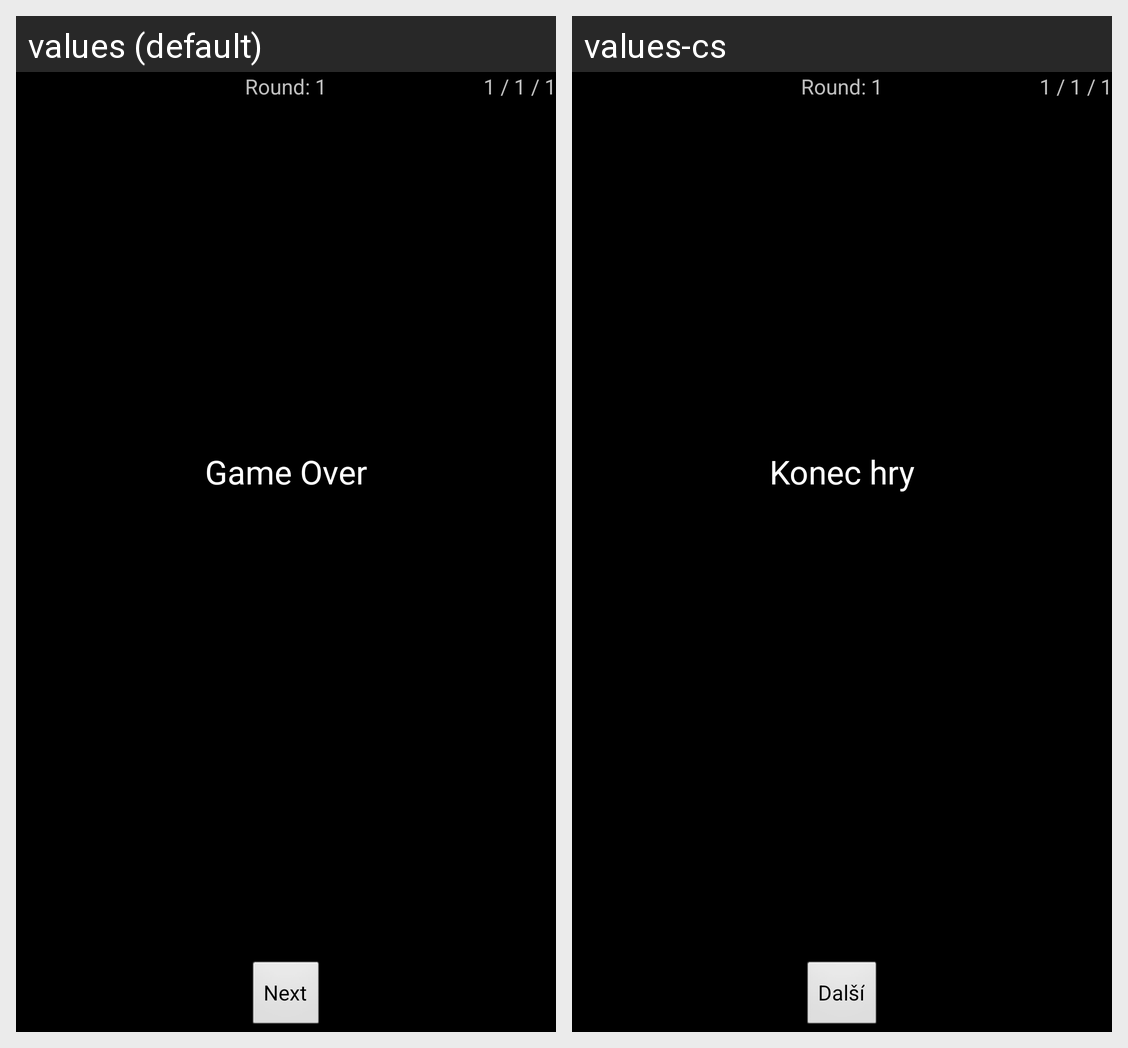

For this localized Android screen grid, give each drawn string resource with its value in every locale shown.
Android screen res/layout/activity_action_result.xml rendered under 2 locales, left to right: values (default), values-cs. Device: Nexus 5 (rendered at 1080×1920; each locale shown at half size, 540×960, under a caption strip naming it); theme AppTheme.
Strings drawn on this screen, with the default value and each locale's value (text and hints the layout hard-codes, and strings that could not be matched under every locale, appear in the picture but are not listed):

game_over
  values: Game Over
  values-cs: Konec hry

next
  values: Next
  values-cs: Další
